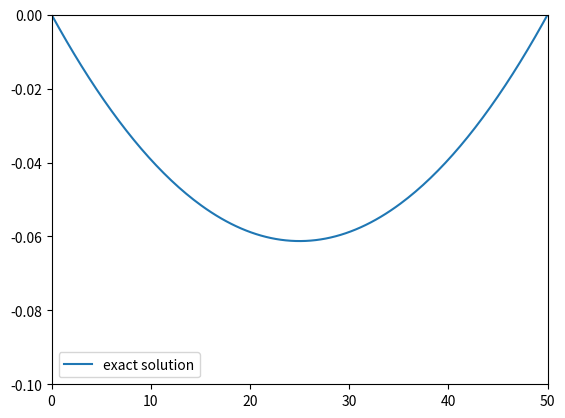
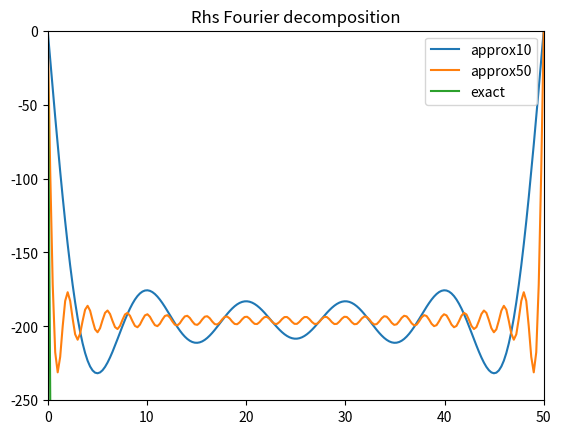
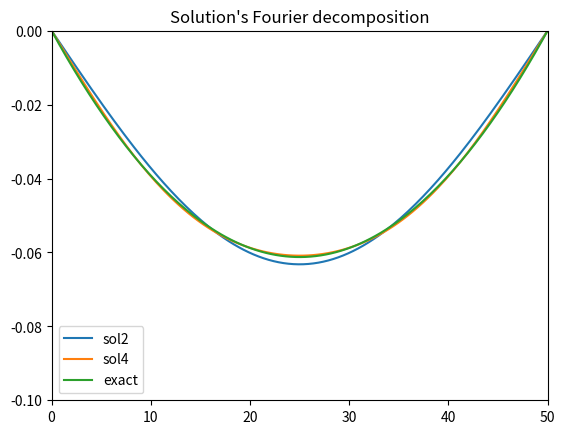
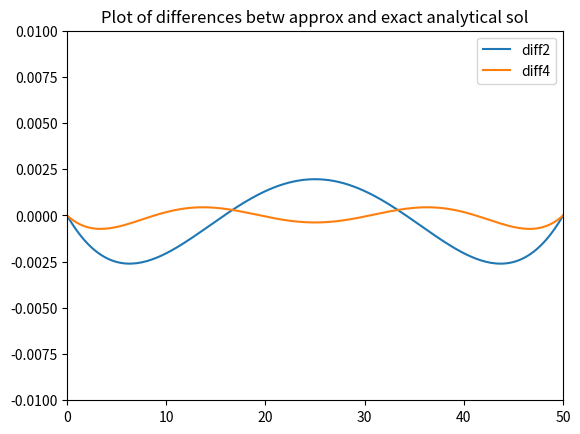

Write Python code to recreate these figures, in order.
# -*- coding: utf-8 -*-
"""
Created on Wed Feb 17 16:43:48 2021

@author: Drago
"""
# Consider an elastic string that, when stretched by a tension of 10 N, has a
# length of 50 cm. Suppose that the density of the stretched string is of
# 0.2 g/cm. If the string is fixed horizontally and sags under gravity, what
# shape does it assume?

        #********************************************************#

# We have a string attached to two extremes, so the boundary conditions
# are Dirichlet.
# First we solve the ordinary diff. eq. analytically by using sympy.
# You have to import from symbolic python the names of the variables that
# you want to use.

# The equation is the time-independent wave equation applied to a string
# whose allowed dispacement is on the transversal direction only:
# -T d^2(u(x))/dx^2 = -pg
# where T is the constant tension on the longitudinal direction,
# u(x) is the solution of the ODE,
# p is the linear mass density of the string,
# g is the gravitational acceleration

import numpy as np
import matplotlib.pyplot as plt
from sympy import Function, Derivative, Eq, dsolve #Symbols

# x, t, r, g, l = Symbols('x t r g l')
from sympy.abc import x, t, r , g, l # alternative way

# The equations in sympy must be defined by Eq(lhs:rhs).
# We must define the nature of all the letters we use.
# Initial conditions are passed to the equation by ics.
# Derivative(f(x),x,x) = d^2/dx^2(f(x))

f = Function('f')
sol = dsolve(Eq(t*Derivative(f(x),x,x),r*g),f(x), ics={f(0):0, f(l):0})
print(sol)

#%%
# Define the actual solution of the ODE (is known analytically)
def fun(x):
    fun=-g*l*r*x/(2*t) + g*r*x**2/(2*t)
    return fun

g=980. # cm/s^2
r=0.2 # g/cm
l=50. # cm
t=10**6 # g cm/s^2 (u.m. dynes)

# Allow fun(x) to take a vector of values as argument by vectorizing it
vfun = np.vectorize(fun)

# Create x and evaluate y values = values of the function
x = np.linspace(0,l,200)
y = vfun(x)

#Plot
plt.axis([0,l,-0.1,0])
plt.plot(x,y,label='exact solution')
plt.legend()
plt.show()

#%%
from scipy.integrate import quad

# Define eigenfunctions of the kinetic differential operator
# That'll be the basis for our Fourier decomposition

def eigenf(x,n):
    return np.sin(n*np.pi*x/l)

def rhs(r):
    return -r*g

def func1(x,n):
    return 2/l*rhs(r)*eigenf(x,n)

# Compute coefficients of the decomposition of the function at the rhs
def fouriercn(n):
    return quad(func1,0,l,args=(n))[0]

# Compute coefficients of the decomposition of the solution
def fourieran(n):
    return fouriercn(n)*l**2/(t*n**2*np.pi**2)
# these coefficients scale as 1/n**3 (very fast mean convergence)

# If  needed one can compute those coeffs as elements of an array
vec_fouriercn = np.vectorize(fouriercn)
res = vec_fouriercn(np.arange(1,100,1))
print(res)

vec_fourieran = np.vectorize(fourieran)
res = vec_fourieran(np.arange(1,100,1))

#%%
# Here we approximate the rhs with a decomposition with 10 and 50 terms
def approxrhs10(x):
    approxrhs10=0
    for j in range(1,10):
        approxrhs10 += np.sin(j*np.pi*x/l)*fouriercn(j)
    return approxrhs10

def approxrhs50(x):
    approxrhs50=0
    for j in range(1,50):
        approxrhs50 += np.sin(j*np.pi*x/l)*fouriercn(j)
    return approxrhs50

# Here we prepare the arrays to plot the rhs and its approximations
x = np.linspace(0,l,200)
vec_approxrhs10=np.vectorize(approxrhs10)
vec_approxrhs50=np.vectorize(approxrhs50)
vec_rhs=np.vectorize(rhs)
y10=vec_approxrhs10(x)
y50=vec_approxrhs50(x)
z=vec_rhs(x)
    
plt.axis([0,l,-250,0])
plt.title("Rhs Fourier decomposition")
plt.plot(x,y10,'-', label='approx10')
plt.plot(x,y50,'-', label='approx50')
plt.plot(x,z, label='exact')
plt.legend()
plt.show()

#%%
# Here we approximate the solution with its Fourier decomposition finite series
# with 2 and 4 terms: it is enough, since the coefficients (from what we saw
# by analytical solution) scale very rapidly (1/n**3) and thus it converges
# quickly, and requires a few terms.
def sol2(x):
    sol2=0
    for j in range(1,2):
        sol2 += np.sin(j*np.pi*x/l)*fourieran(j)
    return sol2

def sol4(x):
    sol4=0
    for j in range(1,4):
        sol4 += np.sin(j*np.pi*x/l)*fourieran(j)
    return sol4

x = np.linspace(0,l,200)
vec_sol2=np.vectorize(sol2)
vec_sol4=np.vectorize(sol4)
y2=vec_sol2(x)
y4=vec_sol4(x)
z=vec_rhs(x)
    
plt.axis([0,l,-0.1,0])
plt.title("Solution's Fourier decomposition")
plt.plot(x,y2,'-', label='sol2')
plt.plot(x,y4,'-', label='sol4')
plt.plot(x,y, label='exact')
plt.legend()
plt.show()

diff2=y-y2
diff4=y-y4
plt.axis([0,l,-0.01,0.01])
plt.title("Plot of differences betw approx and exact analytical sol")
plt.plot(x,diff2,'-',label='diff2')
plt.plot(x,diff4,'-',label='diff4')
plt.legend()
plt.show()
